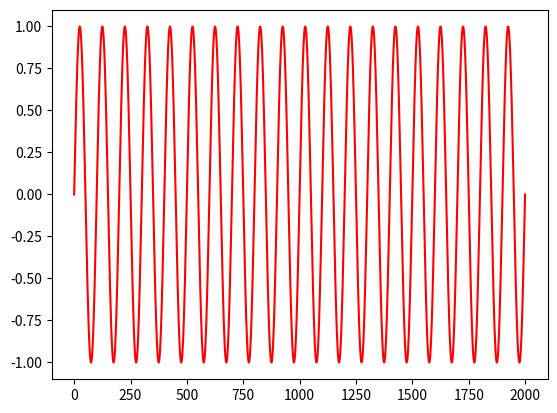
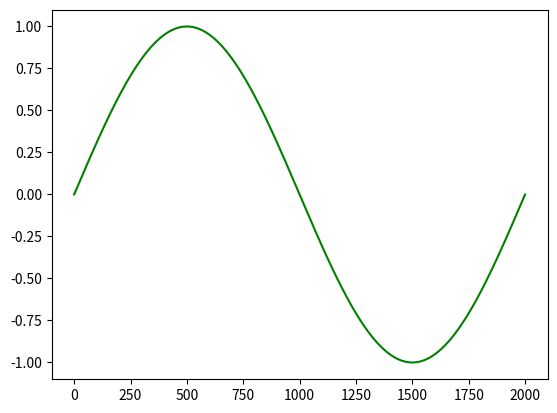
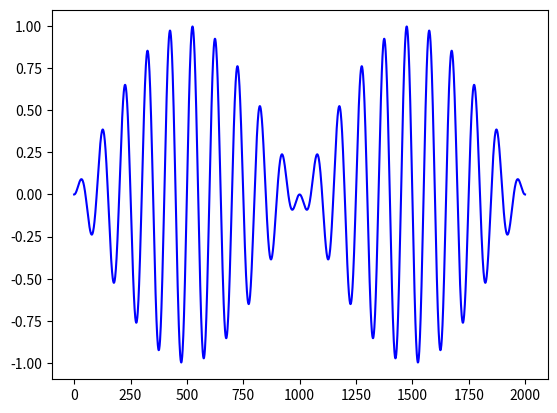
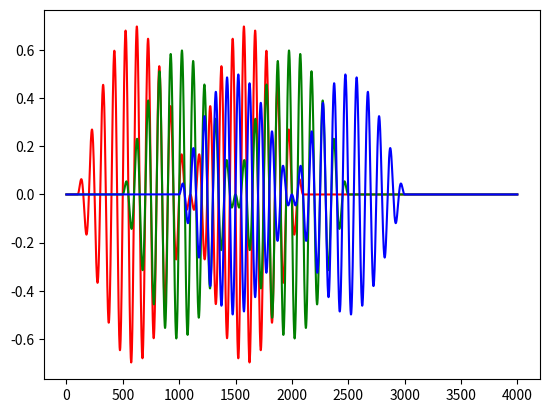
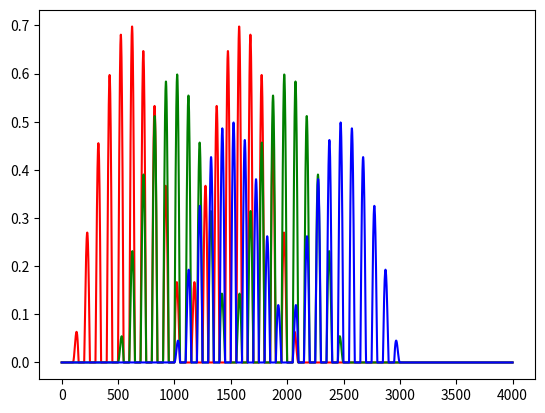
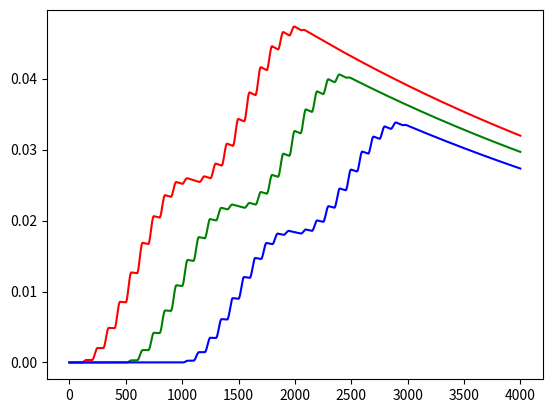

Here is the Python script that generated these plots, in order:
import matplotlib.pyplot as plt 
import numpy as np 


x = np.linspace(0,np.pi * 40,2000)
s0 = np.sin(x)
x = np.linspace(0,np.pi * 2,2000)
s1 = np.sin(x)

sx = s0*s1

plt.plot(s0,'r')
plt.figure()
plt.plot(s1,'g')
plt.figure()
plt.plot(sx,'b')


r0 = np.zeros(4000)
r1 = np.zeros(4000)
r2 = np.zeros(4000)

for i in range(0,2000):
    r0[i+100]  = sx[i]
    r1[i+500]  = sx[i]
    r2[i+1000] = sx[i]

r0 *= 0.7
r1 *= 0.6
r2 *= 0.5

plt.figure()
plt.plot(r0,'r')
plt.plot(r1,'g')
plt.plot(r2,'b')

for i in range(0,4000):
    if r0[i] < 0 :
        r0[i] = 0
    if r1[i] < 0 :
        r1[i] = 0
    if r2[i] < 0 :
        r2[i] = 0
plt.figure()
plt.plot(r0,'r')
plt.plot(r1,'g')
plt.plot(r2,'b')

lost0 = 0.0
lost1 = 0.0
lost2 = 0.0
diff = 0.0

for i in range(0,4000):
    diff = r0[i] - lost0
    lost0 += diff * 0.0002
    r0[i] = lost0;

    diff = r1[i] - lost1
    lost1 +=  diff * 0.0002
    r1[i] = lost1;

    diff = r2[i] - lost2
    lost2 +=  diff * 0.0002
    r2[i] = lost2;

plt.figure()
plt.plot(r0,'r')
plt.plot(r1,'g')
plt.plot(r2,'b')    

plt.show()